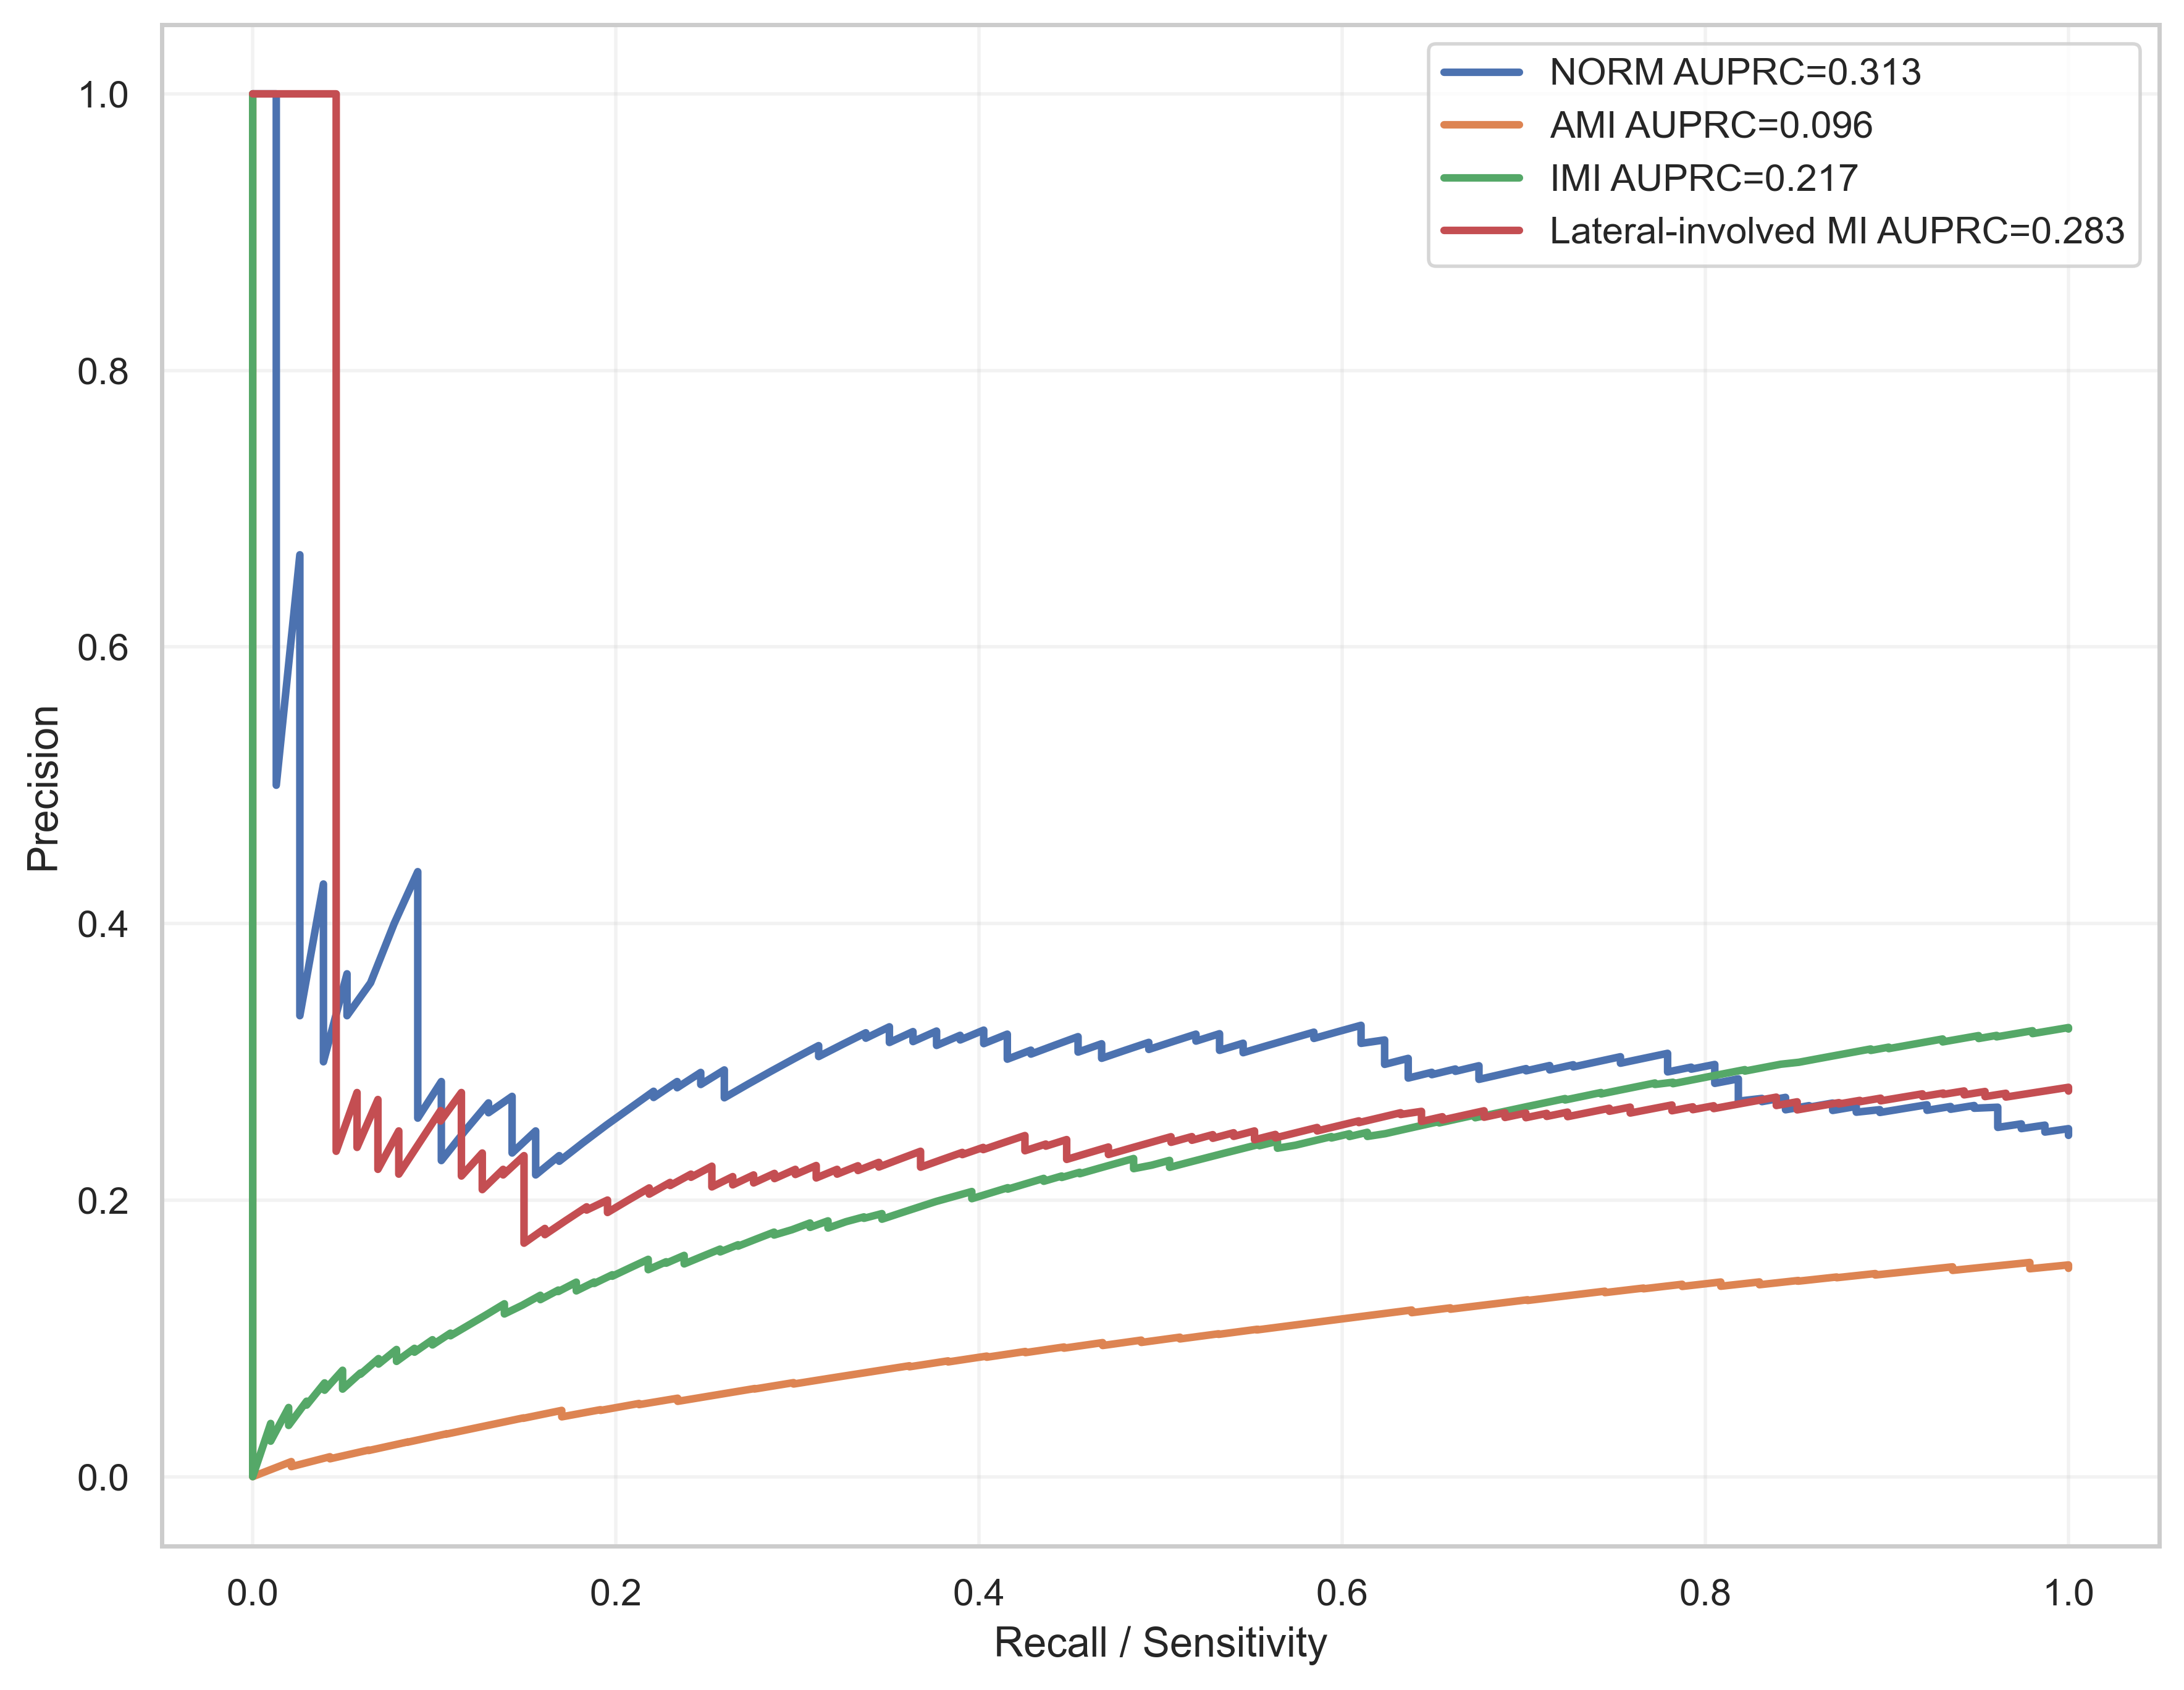

Source data for this figure (header and first rows):
label, recall, precision, auprc
NORM, 1.0, 0.2468, 0.3134
NORM, 1.0, 0.2476, 0.3134
NORM, 1.0, 0.2484, 0.3134
NORM, 1.0, 0.2492, 0.3134
NORM, 1.0, 0.25, 0.3134
NORM, 1.0, 0.2508, 0.3134
NORM, 1.0, 0.2516, 0.3134
NORM, 0.987, 0.2492, 0.3134
NORM, 0.987, 0.25, 0.3134
NORM, 0.987, 0.2508, 0.3134
NORM, 0.987, 0.2517, 0.3134
NORM, 0.987, 0.2525, 0.3134
NORM, 0.987, 0.2533, 0.3134
NORM, 0.987, 0.2542, 0.3134
NORM, 0.974, 0.2517, 0.3134
NORM, 0.974, 0.2525, 0.3134
NORM, 0.974, 0.2534, 0.3134
NORM, 0.974, 0.2542, 0.3134
NORM, 0.974, 0.2551, 0.3134
NORM, 0.961, 0.2526, 0.3134
NORM, 0.961, 0.2534, 0.3134
NORM, 0.961, 0.2543, 0.3134
NORM, 0.961, 0.2552, 0.3134
NORM, 0.961, 0.2561, 0.3134
NORM, 0.961, 0.2569, 0.3134
NORM, 0.961, 0.2578, 0.3134
NORM, 0.961, 0.2587, 0.3134
NORM, 0.961, 0.2596, 0.3134
NORM, 0.961, 0.2606, 0.3134
NORM, 0.961, 0.2615, 0.3134
NORM, 0.961, 0.2624, 0.3134
NORM, 0.961, 0.2633, 0.3134
NORM, 0.961, 0.2643, 0.3134
NORM, 0.961, 0.2652, 0.3134
NORM, 0.961, 0.2662, 0.3134
NORM, 0.961, 0.2671, 0.3134
NORM, 0.9481, 0.2664, 0.3134
NORM, 0.9481, 0.2674, 0.3134
NORM, 0.9481, 0.2684, 0.3134
NORM, 0.9351, 0.2657, 0.3134
NORM, 0.9351, 0.2667, 0.3134
NORM, 0.9351, 0.2677, 0.3134
NORM, 0.9221, 0.2649, 0.3134
NORM, 0.9221, 0.2659, 0.3134
NORM, 0.9221, 0.2669, 0.3134
NORM, 0.9221, 0.2679, 0.3134
NORM, 0.9221, 0.2689, 0.3134
NORM, 0.9091, 0.2662, 0.3134
NORM, 0.8961, 0.2634, 0.3134
NORM, 0.8961, 0.2644, 0.3134
NORM, 0.8961, 0.2654, 0.3134
NORM, 0.8831, 0.2636, 0.3134
NORM, 0.8831, 0.2646, 0.3134
NORM, 0.8831, 0.2656, 0.3134
NORM, 0.8831, 0.2667, 0.3134
NORM, 0.8831, 0.2677, 0.3134
NORM, 0.8701, 0.2648, 0.3134
NORM, 0.8701, 0.2659, 0.3134
NORM, 0.8701, 0.2669, 0.3134
NORM, 0.8701, 0.268, 0.3134
... 1,130 more rows
